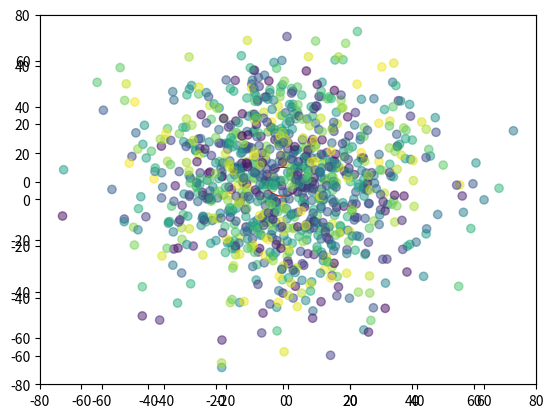

The script that saved this image:
"""
设物品中心点坐标为（0,0），物品半径为5cm。计算命中目标的概率
"""
import matplotlib.pyplot as plt
import matplotlib.patches as mpatches
import numpy as np
circle_target = mpatches.Circle([0, 0], radius=5, edgecolor='r', fill=False)
plt.xlim(-80, 80)
plt.ylim(-80, 80)
plt.axes().add_patch(circle_target)
"""
设投圈半径8cm，投圈中心点围绕物品中心点呈二维正态分布，均值μ=0cm，标准差σ=20cm，模拟1000次投圈过程。
"""
N = 1000
u, sigma = 0, 20
points = sigma * np.random.randn(N, 2) + u

plt.scatter([x[0] for x in points], [x[1] for x in points], c=np.random.rand(N), alpha=0.5)
plt.show()
# 计算1000次投圈过程中，投圈套住物品的占比情况。
print(len([xy for xy in points if xy[0] ** 2 + xy[1] ** 2 < (8-5) ** 2]) / N)
